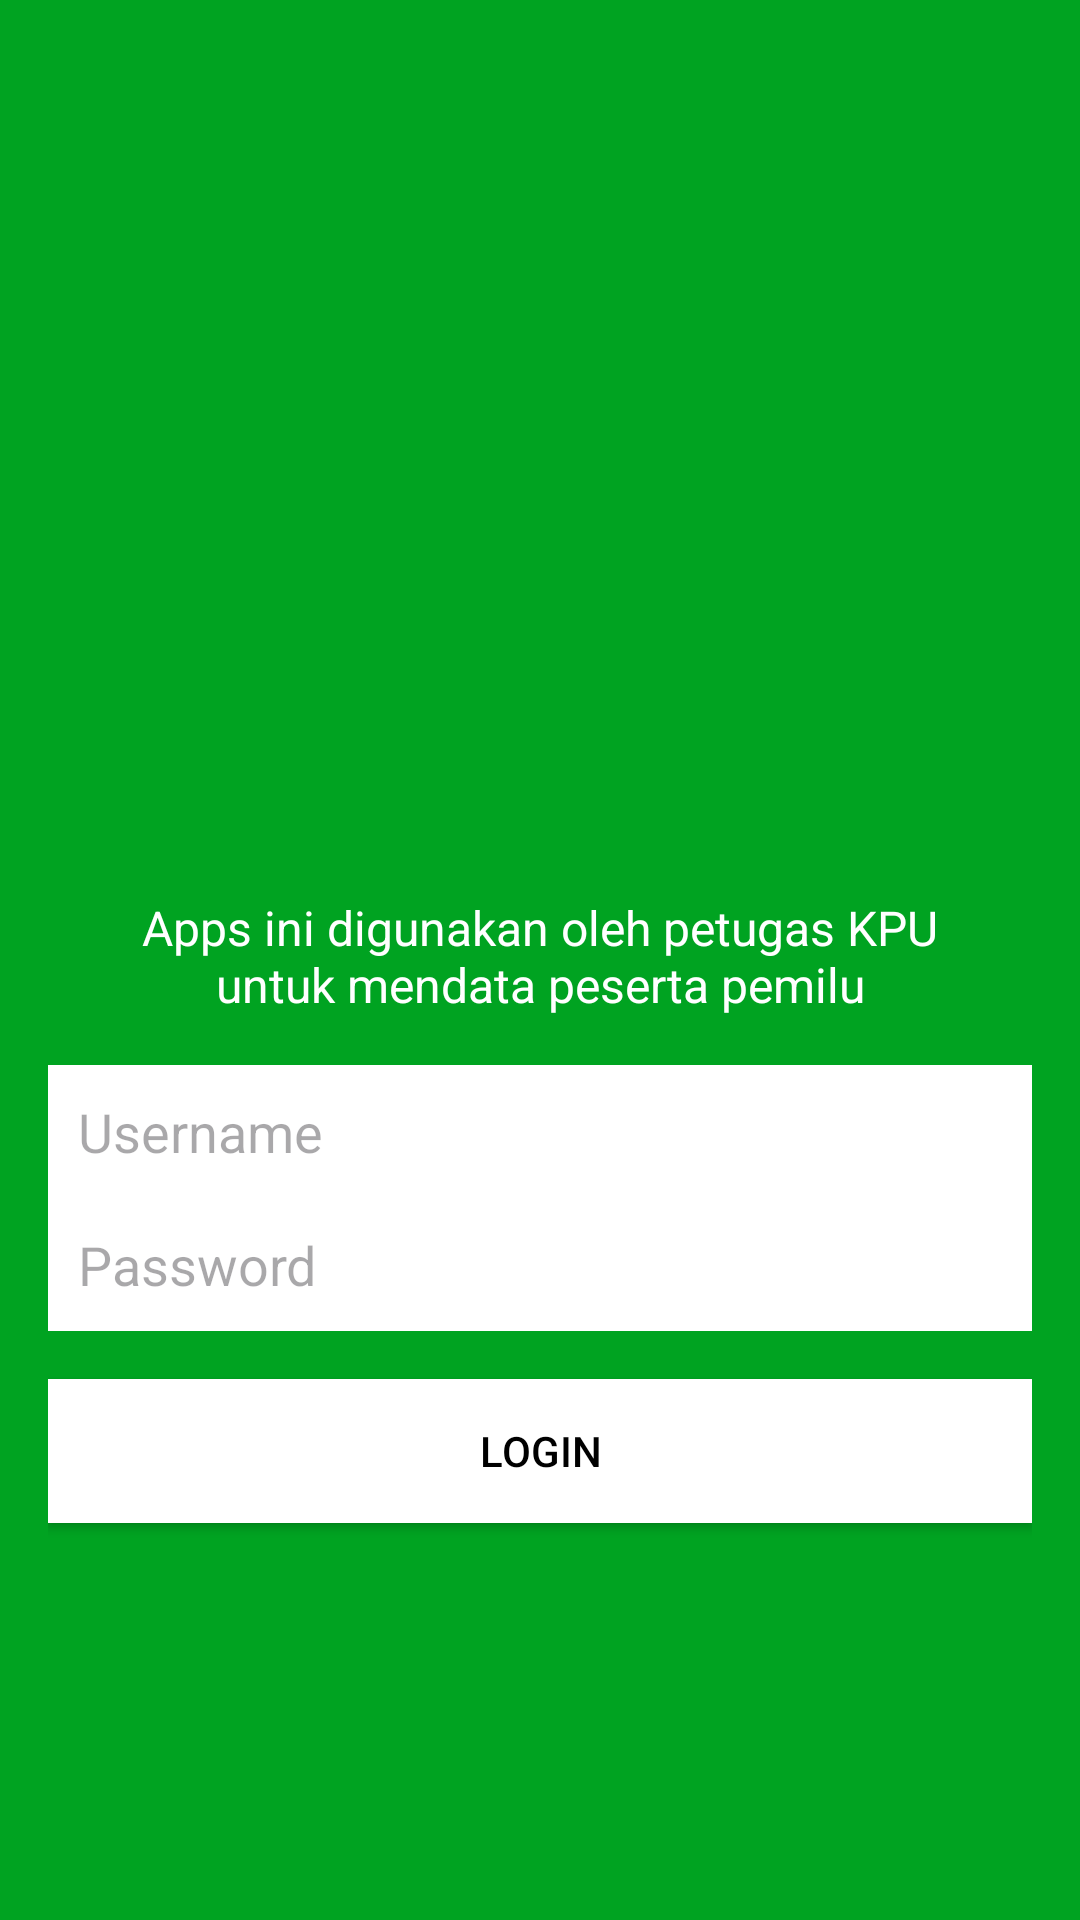

Layout XML and referenced resources for this Android screen:
<!-- AndroidManifest.xml: application theme Theme.TugasPertemuan13PPPB1 -->
<!-- res/layout/activity_login.xml -->
<?xml version="1.0" encoding="utf-8"?>
<LinearLayout xmlns:android="http://schemas.android.com/apk/res/android"
    android:layout_width="match_parent"
    android:layout_height="match_parent"
    android:orientation="vertical"
    android:gravity="center"
    android:padding="16dp"
    android:background="@color/green">

    <ImageView
        android:layout_width="150dp"
        android:layout_height="150dp"
        android:src="@drawable/ic_kpu_logo"
        android:contentDescription="Logo KPU"
        android:layout_gravity="center" />

    <TextView
        android:layout_width="match_parent"
        android:layout_height="wrap_content"
        android:text="Apps ini digunakan oleh petugas KPU untuk mendata peserta pemilu"
        android:gravity="center"
        android:padding="16dp"
        android:textColor="@android:color/white"
        android:textSize="16sp"/>

    <EditText
        android:id="@+id/etUsername"
        android:layout_width="match_parent"
        android:layout_height="wrap_content"
        android:hint="Username"
        android:background="@android:color/white"
        android:padding="10dp"/>

    <EditText
        android:id="@+id/etPassword"
        android:layout_width="match_parent"
        android:layout_height="wrap_content"
        android:hint="Password"
        android:background="@android:color/white"
        android:padding="10dp"
        android:inputType="textPassword"/>

    <Button
        android:id="@+id/btnLogin"
        android:layout_width="match_parent"
        android:layout_height="wrap_content"
        android:text="Login"
        android:layout_marginTop="16dp"
        android:background="@android:color/white"
        android:textColor="@android:color/black"/>
</LinearLayout>
<!-- resources referenced by this layout -->
<resources>
  <color name="green">#00A321</color>
  <style name="Theme.TugasPertemuan13PPPB1" parent="Base.Theme.TugasPertemuan13PPPB1" />
  <style name="Base.Theme.TugasPertemuan13PPPB1" parent="Theme.Material3.DayNight.NoActionBar">
          
          
      </style>
</resources>
